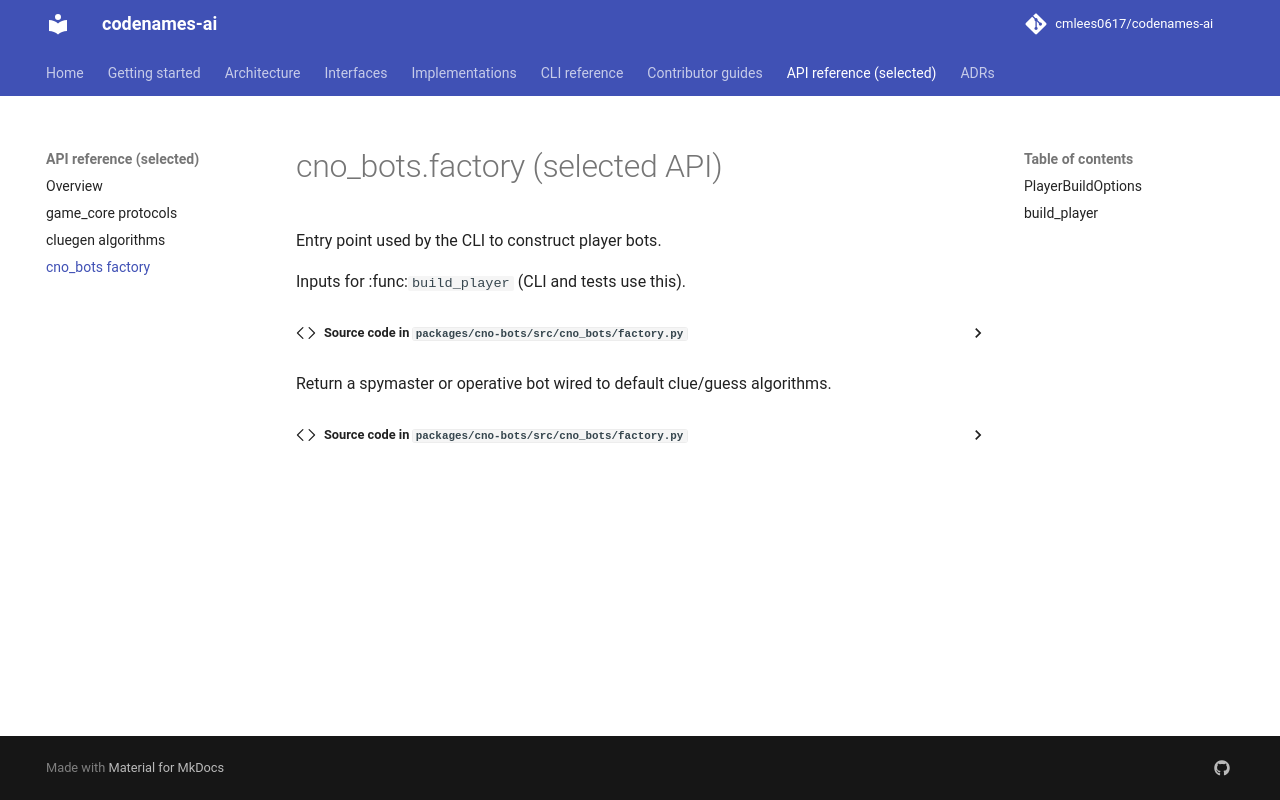

repository: cmlees0617/codenames-ai · page: api/cno-bots/index.html · generator: mkdocs

# cno_bots.factory (selected API)

Entry point used by the CLI to construct player bots.

::: cno_bots.factory.PlayerBuildOptions

::: cno_bots.factory.build_player
